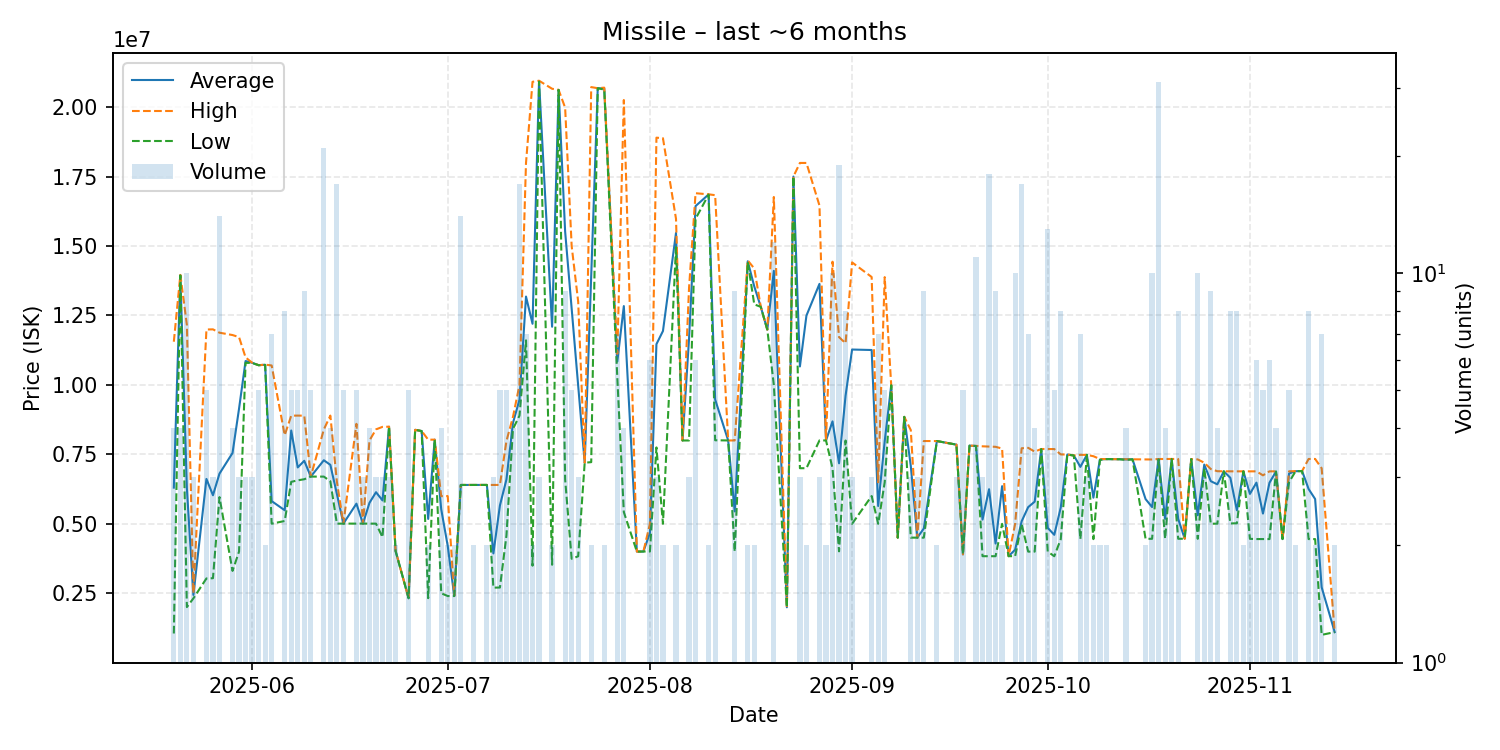

Source data for this figure (header and first rows):
date, average, highest, lowest, order_count, volume
2025-05-20, 6303750, 11555000, 1052500, 4, 4
2025-05-21, 13950000, 13960000, 13940000, 3, 4
2025-05-22, 6275800, 12160000, 2003000, 7, 10
2025-05-23, 2440333, 2502000, 2317000, 2, 3
2025-05-25, 6615600, 11995000, 3034000, 5, 5
2025-05-26, 6028333, 12000000, 3042500, 3, 3
2025-05-27, 6807000, 11880000, 5962000, 7, 14
2025-05-29, 7550250, 11795000, 3305500, 4, 4
2025-05-30, 9147000, 11720000, 4001000, 3, 3
2025-05-31, 10860000, 10990000, 10795000, 3, 3
2025-06-01, 10796667, 10800000, 10790000, 3, 3
2025-06-02, 10710000, 10710000, 10710000, 1, 5
2025-06-03, 10725000, 10730000, 10720000, 2, 2
2025-06-04, 5818143, 10700000, 5004500, 5, 7
2025-06-06, 5489125, 8190000, 5102000, 5, 8
2025-06-07, 8358800, 8893000, 6511000, 5, 5
2025-06-08, 7030200, 8896000, 6565500, 5, 5
2025-06-09, 7268556, 8893000, 6605000, 9, 9
2025-06-10, 6700600, 6701000, 6700000, 5, 5
2025-06-12, 7288429, 8396500, 6700000, 17, 21
2025-06-13, 7122500, 8896000, 6531000, 4, 4
2025-06-14, 6077118, 6520000, 5007000, 13, 17
2025-06-15, 5008000, 5008000, 5008000, 1, 5
2025-06-17, 5726000, 8599000, 5008000, 5, 5
2025-06-18, 5008000, 5008000, 5008000, 3, 3
2025-06-19, 5756250, 8000000, 5008000, 4, 4
2025-06-20, 6138000, 8400000, 5007000, 3, 3
2025-06-21, 5842000, 8490000, 4518000, 3, 3
2025-06-22, 8495333, 8496000, 8495000, 3, 3
2025-06-23, 4025500, 4029000, 4022000, 2, 2
2025-06-25, 2322400, 2323000, 2322000, 4, 5
2025-06-26, 8384000, 8384000, 8384000, 1, 1
2025-06-27, 8340000, 8340000, 8340000, 1, 1
2025-06-28, 5176500, 8029000, 2324000, 2, 2
2025-06-29, 8030000, 8030000, 8030000, 1, 1
2025-06-30, 5523750, 5995000, 2500000, 4, 4
2025-07-01, 4200000, 5999000, 2401000, 2, 2
2025-07-02, 2401999, 2402999, 2401000, 2, 2
2025-07-03, 6399357, 6400000, 6398000, 10, 14
2025-07-05, 6399000, 6400000, 6398000, 2, 2
2025-07-06, 6400000, 6400000, 6400000, 1, 1
2025-07-07, 6400000, 6400000, 6400000, 2, 2
2025-07-08, 3935333, 6400000, 2703000, 3, 3
2025-07-09, 5661400, 6400000, 2707000, 4, 5
2025-07-10, 6596200, 7980000, 4575500, 5, 5
2025-07-11, 8631250, 8848000, 8414500, 4, 4
2025-07-12, 9470118, 10000000, 8893500, 11, 17
2025-07-13, 13180143, 17990000, 11605000, 7, 7
2025-07-14, 12201500, 20910000, 3493000, 2, 2
2025-07-15, 20940000, 20950000, 20920000, 2, 3
2025-07-17, 12093500, 20660000, 3527000, 2, 2
2025-07-18, 20620000, 20620000, 20620000, 1, 1
2025-07-19, 15522333, 19980000, 6601000, 9, 9
2025-07-20, 12746200, 15000000, 3741000, 3, 5
2025-07-21, 9944000, 13000000, 3832000, 3, 3
2025-07-22, 7200000, 7200000, 7200000, 1, 1
2025-07-23, 13970000, 20720000, 7220000, 2, 2
2025-07-24, 20680000, 20680000, 20680000, 1, 1
2025-07-25, 20665000, 20700000, 20630000, 2, 2
2025-07-27, 10841429, 11120000, 10255000, 7, 7
... 96 more rows
